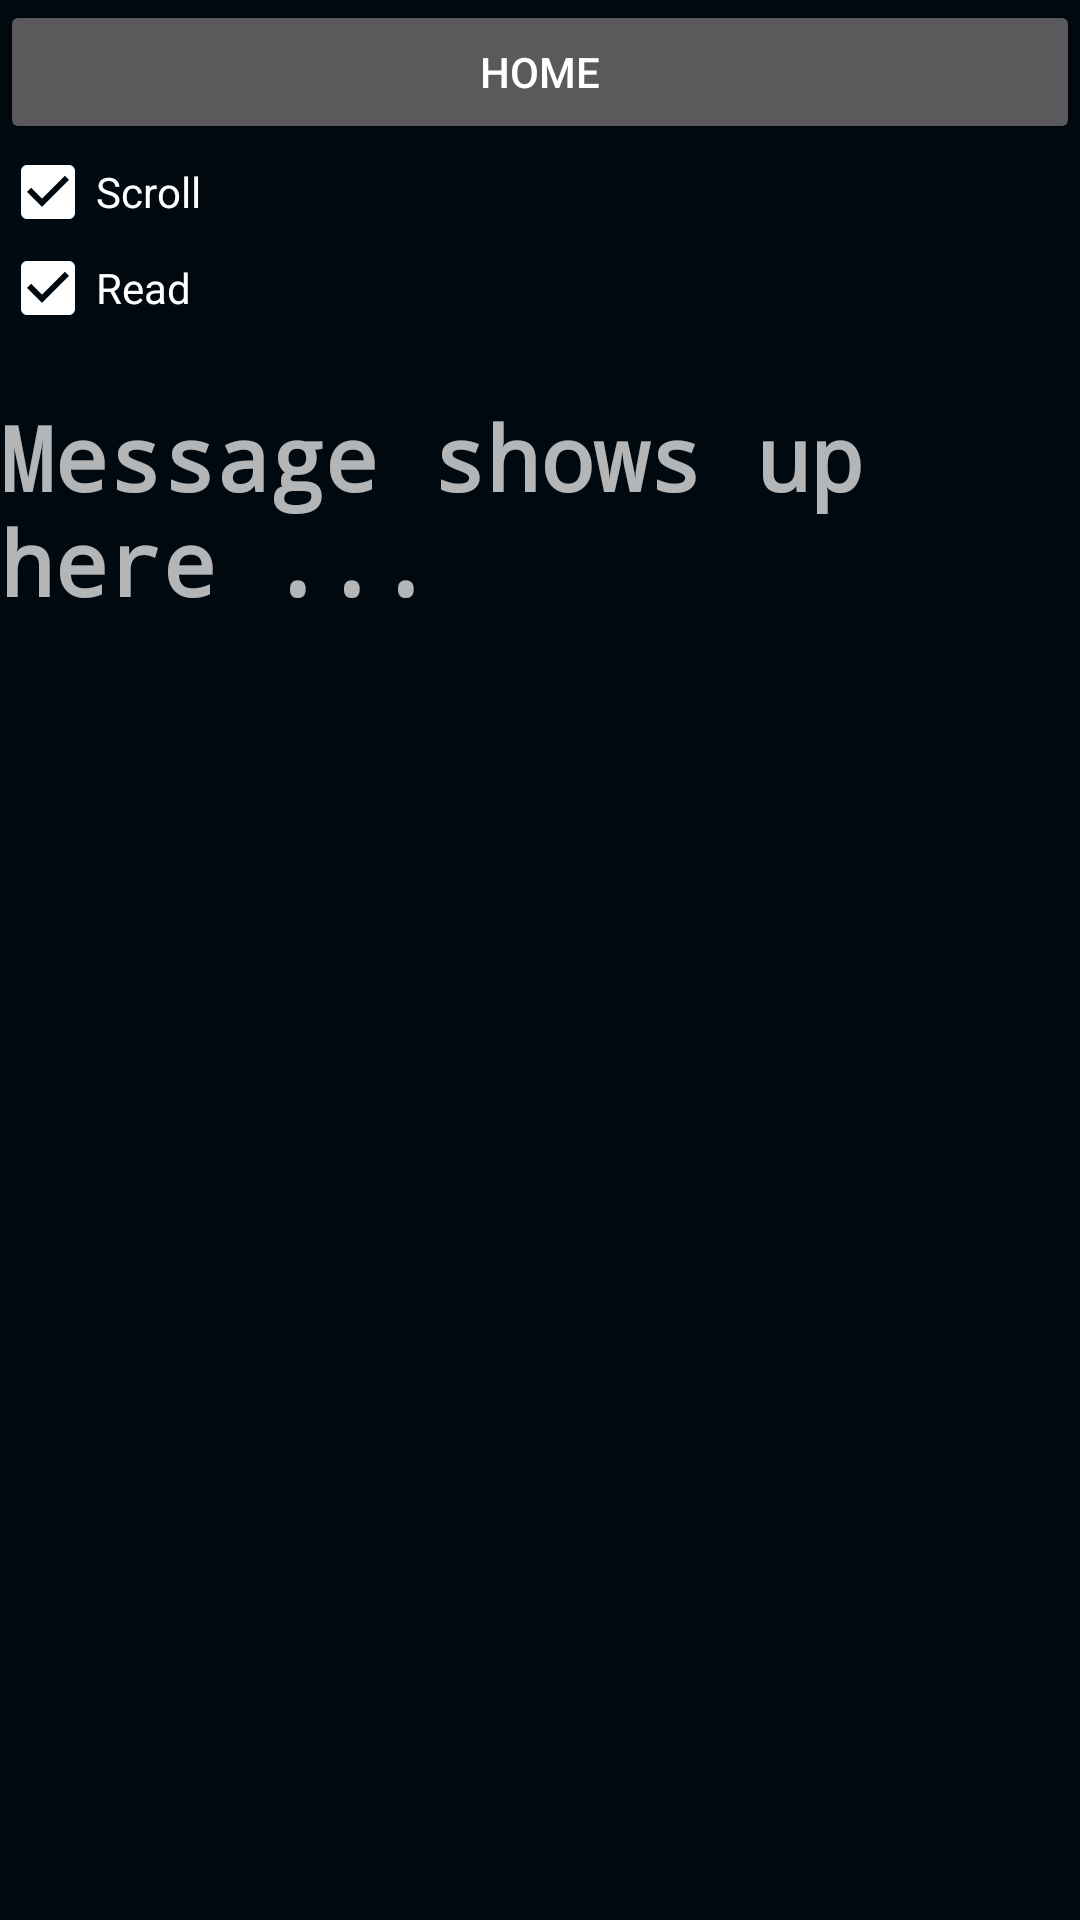

This screen was rendered from an Android layout file. Write that file and the resources it references.
<!-- AndroidManifest.xml: application theme AppTheme -->
<!-- res/layout/activity_monitoring_screen.xml -->
<?xml version="1.0" encoding="utf-8"?>
<LinearLayout
    xmlns:android="http://schemas.android.com/apk/res/android"
    xmlns:app="http://schemas.android.com/apk/res-auto"
    xmlns:tools="http://schemas.android.com/tools"
    android:layout_width="match_parent"
    android:layout_height="match_parent"
    android:orientation="vertical"
    android:background="@color/back"
    tools:context=".MonitoringScreen">


    <LinearLayout
        android:layout_width="fill_parent"
        android:layout_height="wrap_content"
        android:orientation="horizontal" >



        <Button
            android:id="@+id/btnClearInput"
            android:layout_width="0dp"
            android:layout_height="fill_parent"
            android:layout_weight="5"
            android:text="Home" />


    </LinearLayout>

    <LinearLayout
        android:layout_width="match_parent"
        android:layout_height="match_parent"
        android:orientation="vertical">

        <CheckBox
            android:id="@+id/chkScroll"
            android:layout_width="fill_parent"
            android:layout_height="wrap_content"
            android:layout_margin="0dp"
            android:checked="true"
            android:text="Scroll" />

        <CheckBox
            android:id="@+id/chkReceiveText"
            android:layout_width="fill_parent"
            android:layout_height="wrap_content"
            android:checked="true"
            android:text="Read" />

        <ScrollView
            android:id="@+id/viewScroll"
            android:layout_width="fill_parent"
            android:layout_height="0dp"
            android:layout_weight="1" >

            <TextView
                android:id="@+id/txtReceive"
                android:layout_width="fill_parent"
                android:layout_height="wrap_content"
                android:layout_gravity="top"
                android:textStyle="bold"
                android:textSize="30dp"
                android:typeface="monospace"
                android:textColor="@color/white"
                android:hint="Message shows up here ..."
                android:scrollbars="vertical"
                android:layout_marginTop="20dp"/>
        </ScrollView>
    </LinearLayout>

</LinearLayout>
<!-- resources referenced by this layout -->
<resources>
  <color name="back">#00090F</color>
  <color name="white">#ffffff</color>
  <style name="AppTheme" parent="Theme.AppCompat.NoActionBar">
          
          <item name="colorPrimary">@color/colorPrimary</item>
          <item name="colorPrimaryDark">@color/colorPrimaryDark</item>
          <item name="colorAccent">@color/text_white</item>
          <item name="actionModeBackground">@color/colorPrimary</item>
          <item name="actionBarPopupTheme">@style/ThemeOverlay.AppCompat</item>
          <item name="android:windowNoTitle">true</item>
          <item name="windowActionModeOverlay">true</item>
      </style>
  <color name="colorPrimary">#090F1F</color>
  <color name="colorPrimaryDark">#303F9F</color>
  <color name="text_white">#ffffff</color>
</resources>
